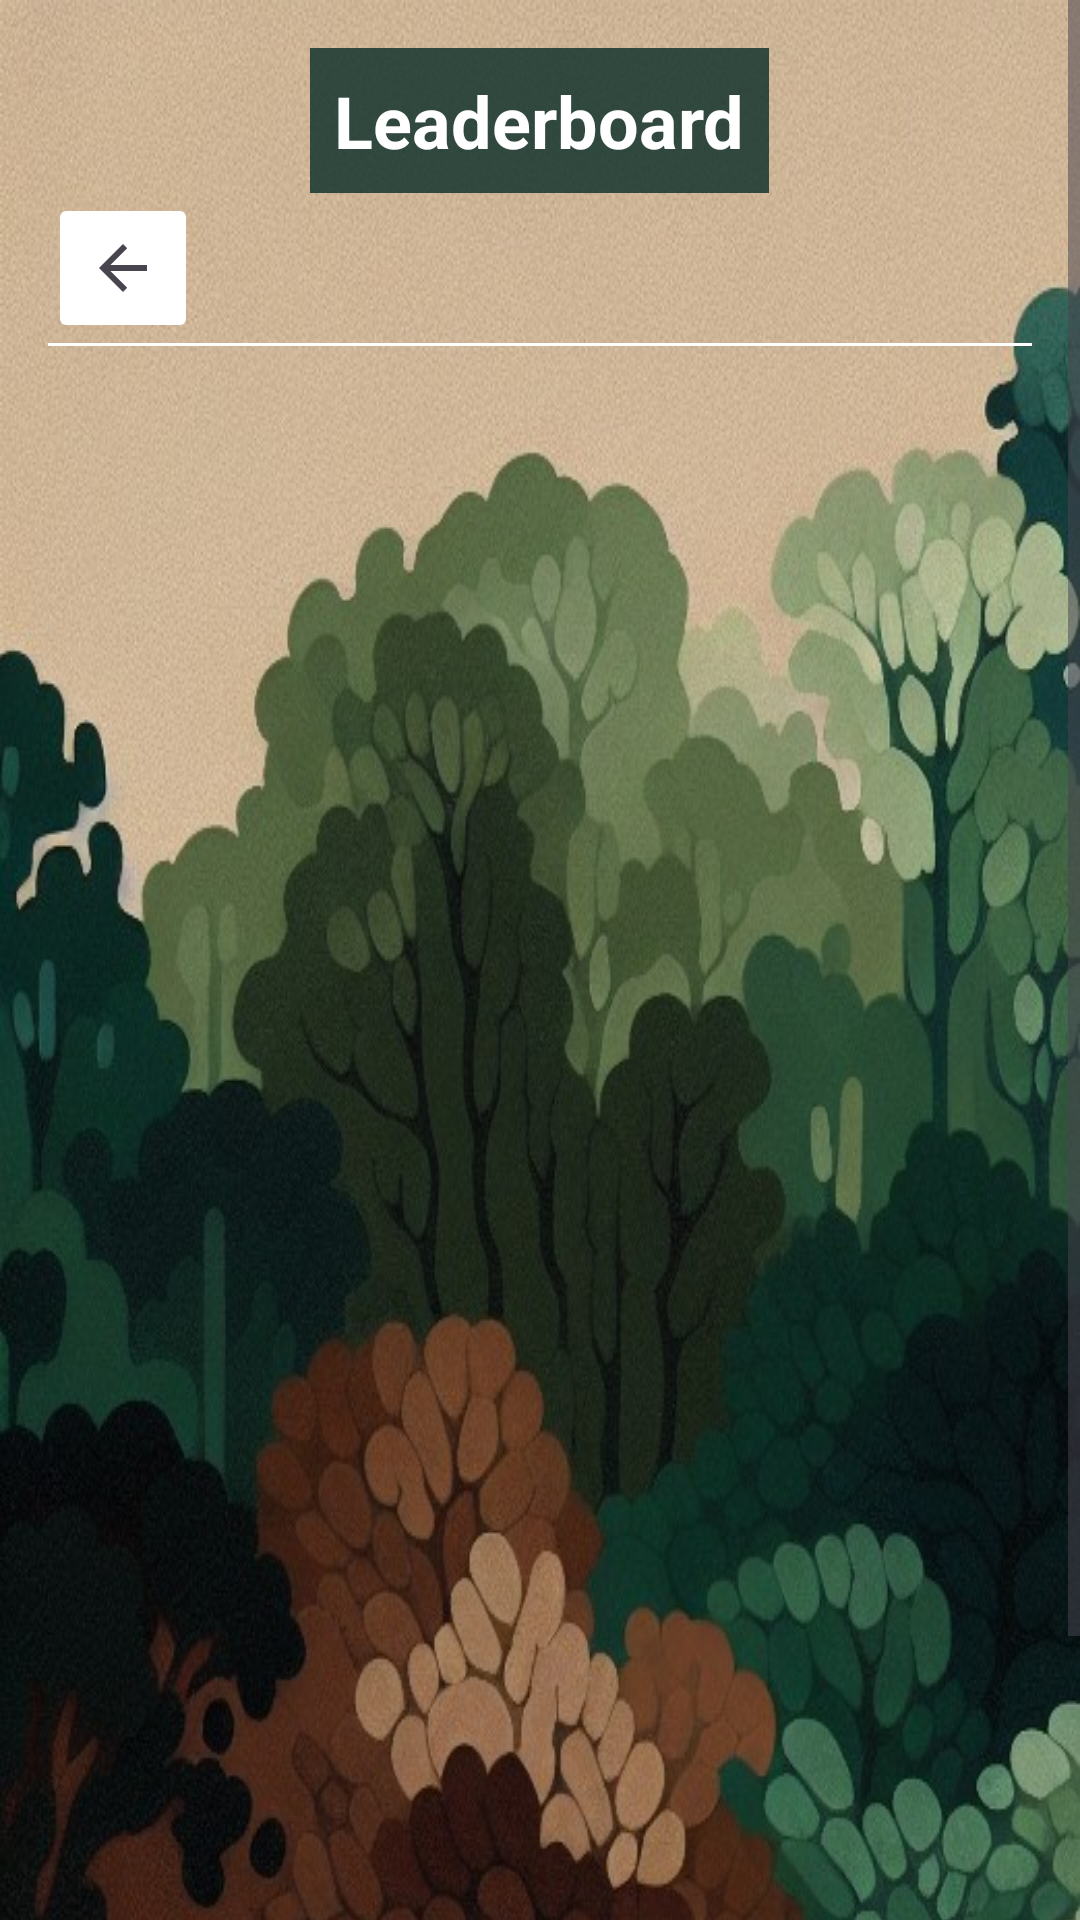

Here is an Android app screen rendered from its layout file. Give the layout XML and the strings, colors and styles it references.
<!-- AndroidManifest.xml: application theme Theme.Ecosnap -->
<!-- res/layout/activity_leaderboard.xml -->
<?xml version="1.0" encoding="utf-8"?>
<ScrollView xmlns:android="http://schemas.android.com/apk/res/android"
    xmlns:app="http://schemas.android.com/apk/res-auto"
    android:id="@+id/scrollView"
    android:layout_width="match_parent"
    android:layout_height="match_parent"
    android:fillViewport="true"
    android:background="@drawable/forest_background"
    >

    <LinearLayout
        android:id="@+id/mainLayout"
        android:layout_width="match_parent"
        android:layout_height="wrap_content"
        android:orientation="vertical"
        android:padding="16dp"
        android:background="@drawable/forest_background">

        <TextView
            android:id="@+id/tvLeaderboardTitle"
            android:layout_width="wrap_content"
            android:layout_height="wrap_content"
            android:layout_gravity="center"
            android:padding="8dp"
            android:text="@string/leaderboard"
            android:textColor="@android:color/white"
            android:textSize="24sp"
            android:textStyle="bold"
            android:background="@color/forest_green"/>

        <FrameLayout
            android:layout_width="match_parent"
            android:layout_height="50dp">

            <ImageButton
                android:id="@+id/btnBack"
                android:layout_width="50dp"
                android:layout_height="50dp"
                android:layout_marginBottom="10dp"
                android:backgroundTint="@color/white"
                android:contentDescription="@string/back_to_homepage"
                android:gravity="start"
                android:onClick="onBackClick"
                app:srcCompat="?attr/homeAsUpIndicator" />
        </FrameLayout>

        <View
            android:layout_width="match_parent"
            android:layout_height="1dp"
            android:layout_marginBottom="8dp"
            android:background="@android:color/white" />

        <LinearLayout
            android:id="@+id/leaderboardContainer"
            android:layout_width="match_parent"
            android:layout_height="wrap_content"
            android:orientation="vertical" />

    </LinearLayout>
</ScrollView>
<!-- resources referenced by this layout -->
<resources>
  <color name="forest_green">#CC0B2E2A</color>
  <color name="white">#FFFFFFFF</color>
  <!-- drawable forest_background: png bitmap (drawable, 106631 bytes) -->
  <string name="back_to_homepage">Back to Homepage</string>
  <string name="leaderboard">Leaderboard</string>
  <style name="Theme.Ecosnap" parent="Base.Theme.Ecosnap" />
  <style name="Base.Theme.Ecosnap" parent="Theme.Material3.DayNight.NoActionBar">
          
          
      </style>
</resources>
